The GitHub repository labib116/sylvan-tinyml-models-and-datasets contains a labelled image folder "images" with 2 categories: healthy, unhealthy. Examples follow, each with its label.

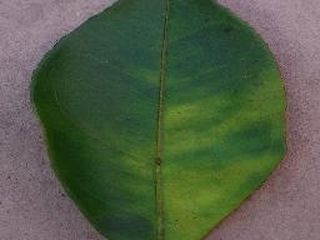
Label: unhealthy

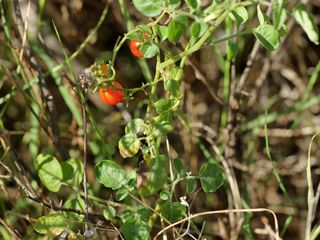
Label: healthy

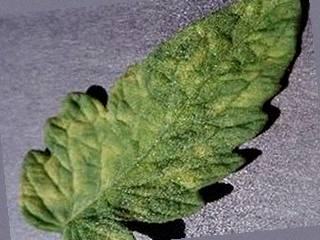
Label: unhealthy

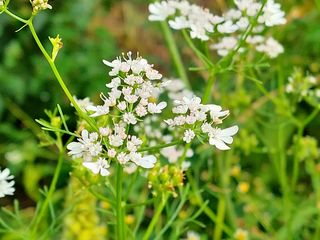
Label: healthy

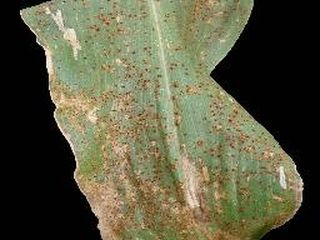
Label: unhealthy

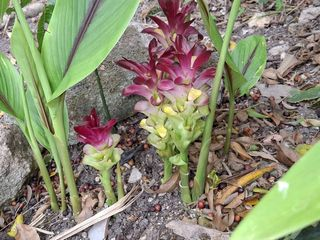
Label: healthy
